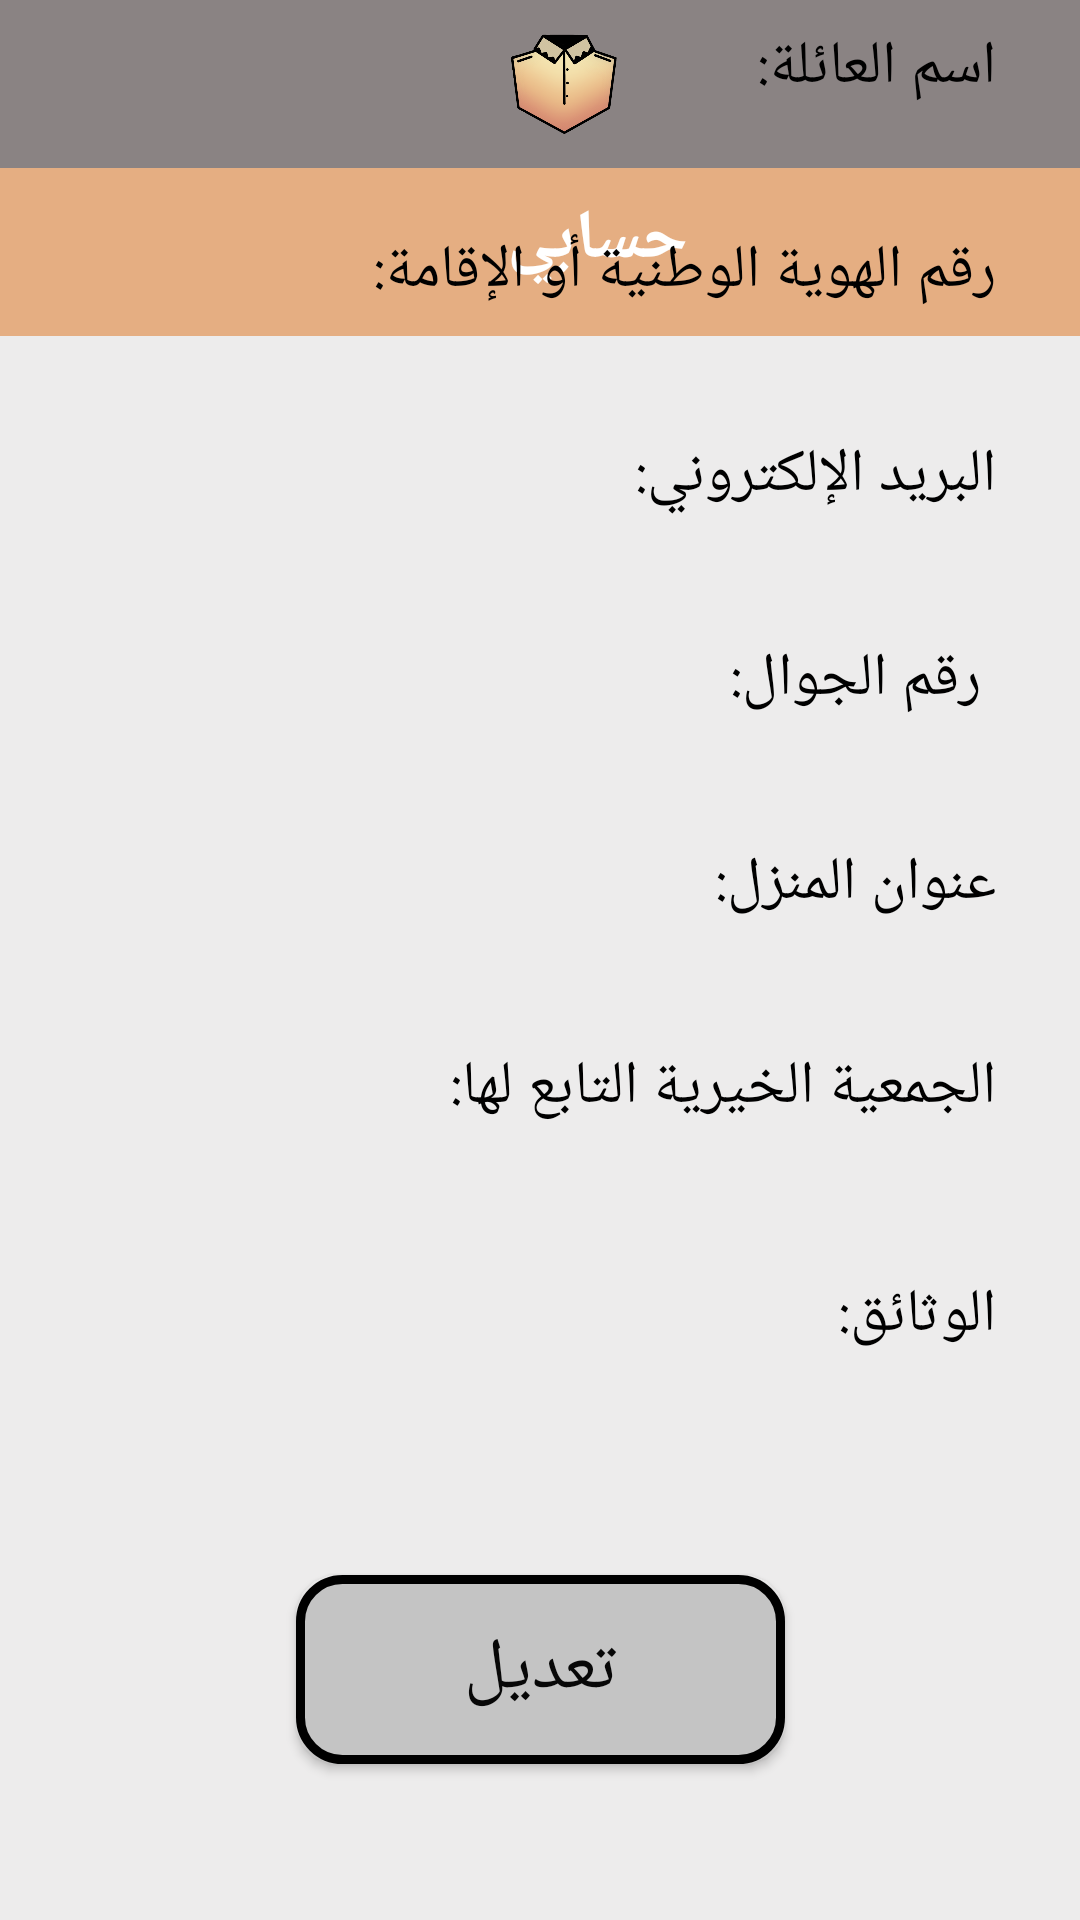

Produce the Android XML layout that renders to this screen, including the resource entries it uses.
<!-- AndroidManifest.xml: application theme AppTheme -->
<!-- res/layout/activity_b__view_account.xml -->
<?xml version="1.0" encoding="utf-8"?>
<androidx.constraintlayout.widget.ConstraintLayout xmlns:android="http://schemas.android.com/apk/res/android"
    xmlns:app="http://schemas.android.com/apk/res-auto"
    xmlns:tools="http://schemas.android.com/tools"
    android:layout_width="match_parent"
    android:layout_height="match_parent"
    android:background="#1B7A6E6E"
    tools:context=".b_ViewAccount">


    <include
        android:id="@+id/ihsan_toolbar"
        layout="@layout/ihsan_toolbar"
        app:layout_constraintEnd_toEndOf="parent"
        app:layout_constraintStart_toStartOf="parent"
        tools:layout_editor_absoluteY="56dp" />

    <android.widget.Toolbar
        android:id="@+id/orange_toolbar"
        android:layout_width="match_parent"
        android:layout_height="wrap_content"
        android:background="#E5AE82"
        app:layout_constraintTop_toBottomOf="@+id/ihsan_toolbar"
        tools:layout_editor_absoluteX="62dp">


        <TextView
            android:id="@+id/toolbar_title"
            android:layout_width="wrap_content"
            android:layout_height="wrap_content"
            android:layout_gravity="center"
            android:background="#E99B68"
            android:textColor="#FFFFFF"
            android:textSize="24dp" />

    </android.widget.Toolbar>



    <TextView
        android:id="@+id/textView6"
        android:layout_width="139dp"
        android:layout_height="41dp"
        android:layout_marginTop="64dp"
        android:background="#E5AE82"
        android:text=" حسابي"
        android:textColor="#FFFFFF"
        android:textSize="23sp"
        android:textStyle="bold"
        app:layout_constraintEnd_toEndOf="parent"
        app:layout_constraintHorizontal_bias="0.435"
        app:layout_constraintStart_toStartOf="@+id/orange_toolbar"
        app:layout_constraintTop_toTopOf="parent" />

    <TextView
        android:id="@+id/userNameA"
        android:layout_width="wrap_content"
        android:layout_height="wrap_content"
        android:layout_marginEnd="28dp"
        android:layout_marginBottom="740dp"
        android:text="اسم المستخدم:"
        android:textColor="#000000"
        android:textSize="20sp"
        app:layout_constraintBottom_toBottomOf="parent"
        app:layout_constraintEnd_toEndOf="parent" />

    <TextView
        android:id="@+id/fristName"
        android:layout_width="wrap_content"
        android:layout_height="wrap_content"
        android:layout_marginEnd="28dp"
        android:layout_marginBottom="672dp"
        android:text="الاسم الأول:"
        android:textColor="#000000"
        android:textSize="20sp"
        app:layout_constraintBottom_toBottomOf="parent"
        app:layout_constraintEnd_toEndOf="parent" />

    <TextView
        android:id="@+id/familyName"
        android:layout_width="wrap_content"
        android:layout_height="wrap_content"
        android:layout_marginEnd="28dp"
        android:layout_marginBottom="604dp"
        android:text="اسم العائلة:"
        android:textColor="#000000"
        android:textSize="20sp"
        app:layout_constraintBottom_toBottomOf="parent"
        app:layout_constraintEnd_toEndOf="parent" />

    <TextView
        android:id="@+id/idNumber"
        android:layout_width="wrap_content"
        android:layout_height="wrap_content"
        android:layout_marginEnd="28dp"
        android:layout_marginBottom="536dp"
        android:text="رقم الهوية الوطنية أو الإقامة:"
        android:textColor="#000000"
        android:textSize="20sp"
        app:layout_constraintBottom_toBottomOf="parent"
        app:layout_constraintEnd_toEndOf="parent" />

    <TextView
        android:id="@+id/email"
        android:layout_width="wrap_content"
        android:layout_height="wrap_content"
        android:layout_marginEnd="28dp"
        android:layout_marginBottom="468dp"
        android:text="البريد الإلكتروني:"
        android:textColor="#000000"
        android:textSize="20sp"
        app:layout_constraintBottom_toBottomOf="parent"
        app:layout_constraintEnd_toEndOf="parent" />

    <TextView
        android:id="@+id/phoneNumber"
        android:layout_width="wrap_content"
        android:layout_height="wrap_content"
        android:layout_marginEnd="28dp"
        android:layout_marginBottom="400dp"
        android:text=" رقم الجوال:"
        android:textColor="#000000"
        android:textSize="20sp"
        app:layout_constraintBottom_toBottomOf="parent"
        app:layout_constraintEnd_toEndOf="parent" />


    <TextView
        android:id="@+id/homeAddress"
        android:layout_width="wrap_content"
        android:layout_height="wrap_content"
        android:layout_marginEnd="28dp"
        android:layout_marginBottom="332dp"
        android:text="عنوان المنزل:"
        android:textColor="#000000"
        android:textSize="20sp"
        app:layout_constraintBottom_toBottomOf="parent"
        app:layout_constraintEnd_toEndOf="parent" />

    <TextView
        android:id="@+id/charityName"
        android:layout_width="wrap_content"
        android:layout_height="wrap_content"
        android:layout_marginEnd="28dp"
        android:layout_marginBottom="264dp"
        android:text="الجمعية الخيرية التابع لها:"
        android:textColor="#000000"
        android:textSize="20sp"
        app:layout_constraintBottom_toBottomOf="parent"
        app:layout_constraintEnd_toEndOf="parent" />


    <TextView
        android:id="@+id/housing"
        android:layout_width="wrap_content"
        android:layout_height="wrap_content"
        android:layout_marginEnd="28dp"
        android:layout_marginBottom="188dp"
        android:text="الوثائق:"
        android:textColor="#000000"
        android:textSize="20sp"
        app:layout_constraintBottom_toBottomOf="parent"
        app:layout_constraintEnd_toEndOf="parent" />

    <TextView
        android:id="@+id/userName"
        android:layout_width="286dp"
        android:layout_height="49dp"
        android:layout_marginStart="44dp"
        android:layout_marginBottom="716dp"
        android:ems="10"
        android:inputType="textPersonName"
        android:textColor="#000000"
        android:textSize="20sp"
        app:layout_constraintBottom_toBottomOf="parent"
        app:layout_constraintStart_toStartOf="parent" />

    <TextView
        android:id="@+id/first"
        android:layout_width="286dp"
        android:layout_height="49dp"
        android:layout_marginStart="44dp"
        android:layout_marginBottom="648dp"
        android:ems="10"
        android:inputType="textPersonName"
        android:textColor="#000000"
        android:textSize="20sp"
        app:layout_constraintBottom_toBottomOf="parent"
        app:layout_constraintStart_toStartOf="parent" />

    <TextView
        android:id="@+id/id"
        android:layout_width="183dp"
        android:layout_height="50dp"
        android:layout_marginStart="44dp"
        android:layout_marginBottom="512dp"
        android:ems="10"
        android:inputType="textPersonName"
        android:textColor="#000000"
        android:textSize="20sp"
        app:layout_constraintBottom_toBottomOf="parent"
        app:layout_constraintStart_toStartOf="parent" />

    <TextView
        android:id="@+id/eemail"
        android:layout_width="260dp"
        android:layout_height="50dp"
        android:layout_marginStart="44dp"
        android:layout_marginBottom="444dp"
        android:ems="10"
        android:inputType="textPersonName"
        android:textColor="#000000"
        android:textSize="20sp"
        app:layout_constraintBottom_toBottomOf="parent"
        app:layout_constraintStart_toStartOf="parent" />

    <TextView
        android:id="@+id/phone"
        android:layout_width="286dp"
        android:layout_height="49dp"
        android:layout_marginStart="44dp"
        android:layout_marginBottom="376dp"
        android:ems="10"
        android:inputType="textPersonName"
        android:textColor="#000000"
        android:textSize="20sp"
        app:layout_constraintBottom_toBottomOf="parent"
        app:layout_constraintStart_toStartOf="parent" />

    <TextView
        android:id="@+id/address"
        android:layout_width="286dp"
        android:layout_height="49dp"
        android:layout_marginStart="44dp"
        android:layout_marginBottom="308dp"
        android:ems="10"
        android:inputType="textPersonName"
        android:textColor="#000000"
        android:textSize="20sp"
        app:layout_constraintBottom_toBottomOf="parent"
        app:layout_constraintStart_toStartOf="parent" />

    <TextView
        android:id="@+id/family"
        android:layout_width="286dp"
        android:layout_height="49dp"
        android:layout_marginStart="44dp"
        android:layout_marginBottom="580dp"
        android:ems="10"
        android:inputType="textPersonName"
        android:textColor="#000000"
        android:textSize="20sp"
        app:layout_constraintBottom_toBottomOf="parent"
        app:layout_constraintStart_toStartOf="parent" />

    <TextView
        android:id="@+id/cahrity"
        android:layout_width="197dp"
        android:layout_height="42dp"
        android:layout_marginStart="44dp"
        android:layout_marginBottom="256dp"
        android:ems="10"
        android:inputType="textPersonName"
        android:textColor="#000000"
        android:textSize="20sp"
        app:layout_constraintBottom_toBottomOf="parent"
        app:layout_constraintStart_toStartOf="parent" />


    <Button
        android:id="@+id/modify"
        android:layout_width="163dp"
        android:layout_height="63dp"
        android:layout_marginBottom="52dp"
        android:background="@drawable/button_background"
        android:text="تعديل"
        android:textColor="#070707"
        android:textSize="24sp"
        app:layout_constraintBottom_toBottomOf="parent"
        app:layout_constraintEnd_toEndOf="parent"
        app:layout_constraintHorizontal_bias="0.501"
        app:layout_constraintStart_toStartOf="parent"
        app:layout_constraintTop_toBottomOf="@+id/passwordConfir"
        app:layout_constraintVertical_bias="0.44" />

    <ImageView
        android:id="@+id/housingPic"
        android:layout_width="95dp"
        android:layout_height="84dp"
        android:layout_marginTop="18dp"
        android:layout_marginBottom="23dp"
        app:layout_constraintBottom_toTopOf="@+id/modify"
        app:layout_constraintEnd_toStartOf="@+id/housing"
        app:layout_constraintHorizontal_bias="0.174"
        app:layout_constraintStart_toStartOf="parent"
        app:layout_constraintTop_toBottomOf="@+id/cahrity"
        app:layout_constraintVertical_bias="0.0"
        app:srcCompat="@drawable/baseline_add_photo_alternate_24" />

    <ImageView
        android:id="@+id/incomePic"
        android:layout_width="95dp"
        android:layout_height="84dp"
        android:layout_marginStart="99dp"
        android:layout_marginTop="60dp"
        android:layout_marginEnd="152dp"
        android:layout_marginBottom="23dp"
        app:layout_constraintBottom_toTopOf="@+id/modify"
        app:layout_constraintEnd_toStartOf="@+id/housing"
        app:layout_constraintStart_toStartOf="@+id/housingPic"
        app:layout_constraintTop_toTopOf="@+id/cahrity"
        app:layout_constraintVertical_bias="0.0"
        app:srcCompat="@drawable/baseline_add_photo_alternate_24" />

</androidx.constraintlayout.widget.ConstraintLayout>
<!-- res/layout/ihsan_toolbar.xml (included above) -->
<?xml version="1.0" encoding="utf-8"?>
<androidx.appcompat.widget.Toolbar
    xmlns:android="http://schemas.android.com/apk/res/android"
    xmlns:app="http://schemas.android.com/apk/res-auto"
    android:orientation="vertical"
    android:layout_width="match_parent"
    android:layout_height="56dp"
    android:background="#B2615757">

    <RelativeLayout
        android:layout_width="match_parent"
        android:layout_height="match_parent">

        <LinearLayout
            android:layout_width="wrap_content"
            android:layout_height="wrap_content"
            android:orientation="horizontal"
            android:layout_centerInParent="true">

            <ImageView
                android:layout_width="36dp"
                android:layout_height="36dp"
                android:src="@drawable/gp_logo"
                />
        </LinearLayout>
    </RelativeLayout>
</androidx.appcompat.widget.Toolbar>
<!-- resources referenced by this layout -->
<resources>
  <!-- drawable button_background (drawable) -->
  <?xml version="1.0" encoding="utf-8"?>
  <shape xmlns:android="http://schemas.android.com/apk/res/android" android:shape="rectangle" >
      <corners
          android:radius="14dp"
          />
      <gradient
          android:angle="45"
          android:centerX="35%"
          android:centerColor="#C4C4C4"
          android:startColor="#C4C4C4"
          android:endColor="#C4C4C4"
          android:type="linear"
          />
      <padding
          android:left="0dp"
          android:top="0dp"
          android:right="0dp"
          android:bottom="0dp"
          />
      <size
          android:width="270dp"
          android:height="60dp"
          />
      <stroke
          android:width="3dp"
          android:color="#000000"
          />
  </shape>
  <!-- drawable gp_logo: png bitmap (drawable, 87069 bytes) -->
  <style name="AppTheme" parent="Theme.AppCompat.Light.NoActionBar">
          
          <item name="colorPrimary">@color/colorPrimary</item>
          <item name="colorPrimaryDark">@color/colorPrimaryDark</item>
          <item name="colorAccent">@color/colorAccent</item>
      </style>
  <!-- not gathered from this repository: default colours our renderer supplied (Android Studio template values) -->
  <color name="colorPrimary">#FF6200EE</color>
  <color name="colorPrimaryDark">#FF3700B3</color>
  <color name="colorAccent">#FF03DAC5</color>
</resources>
